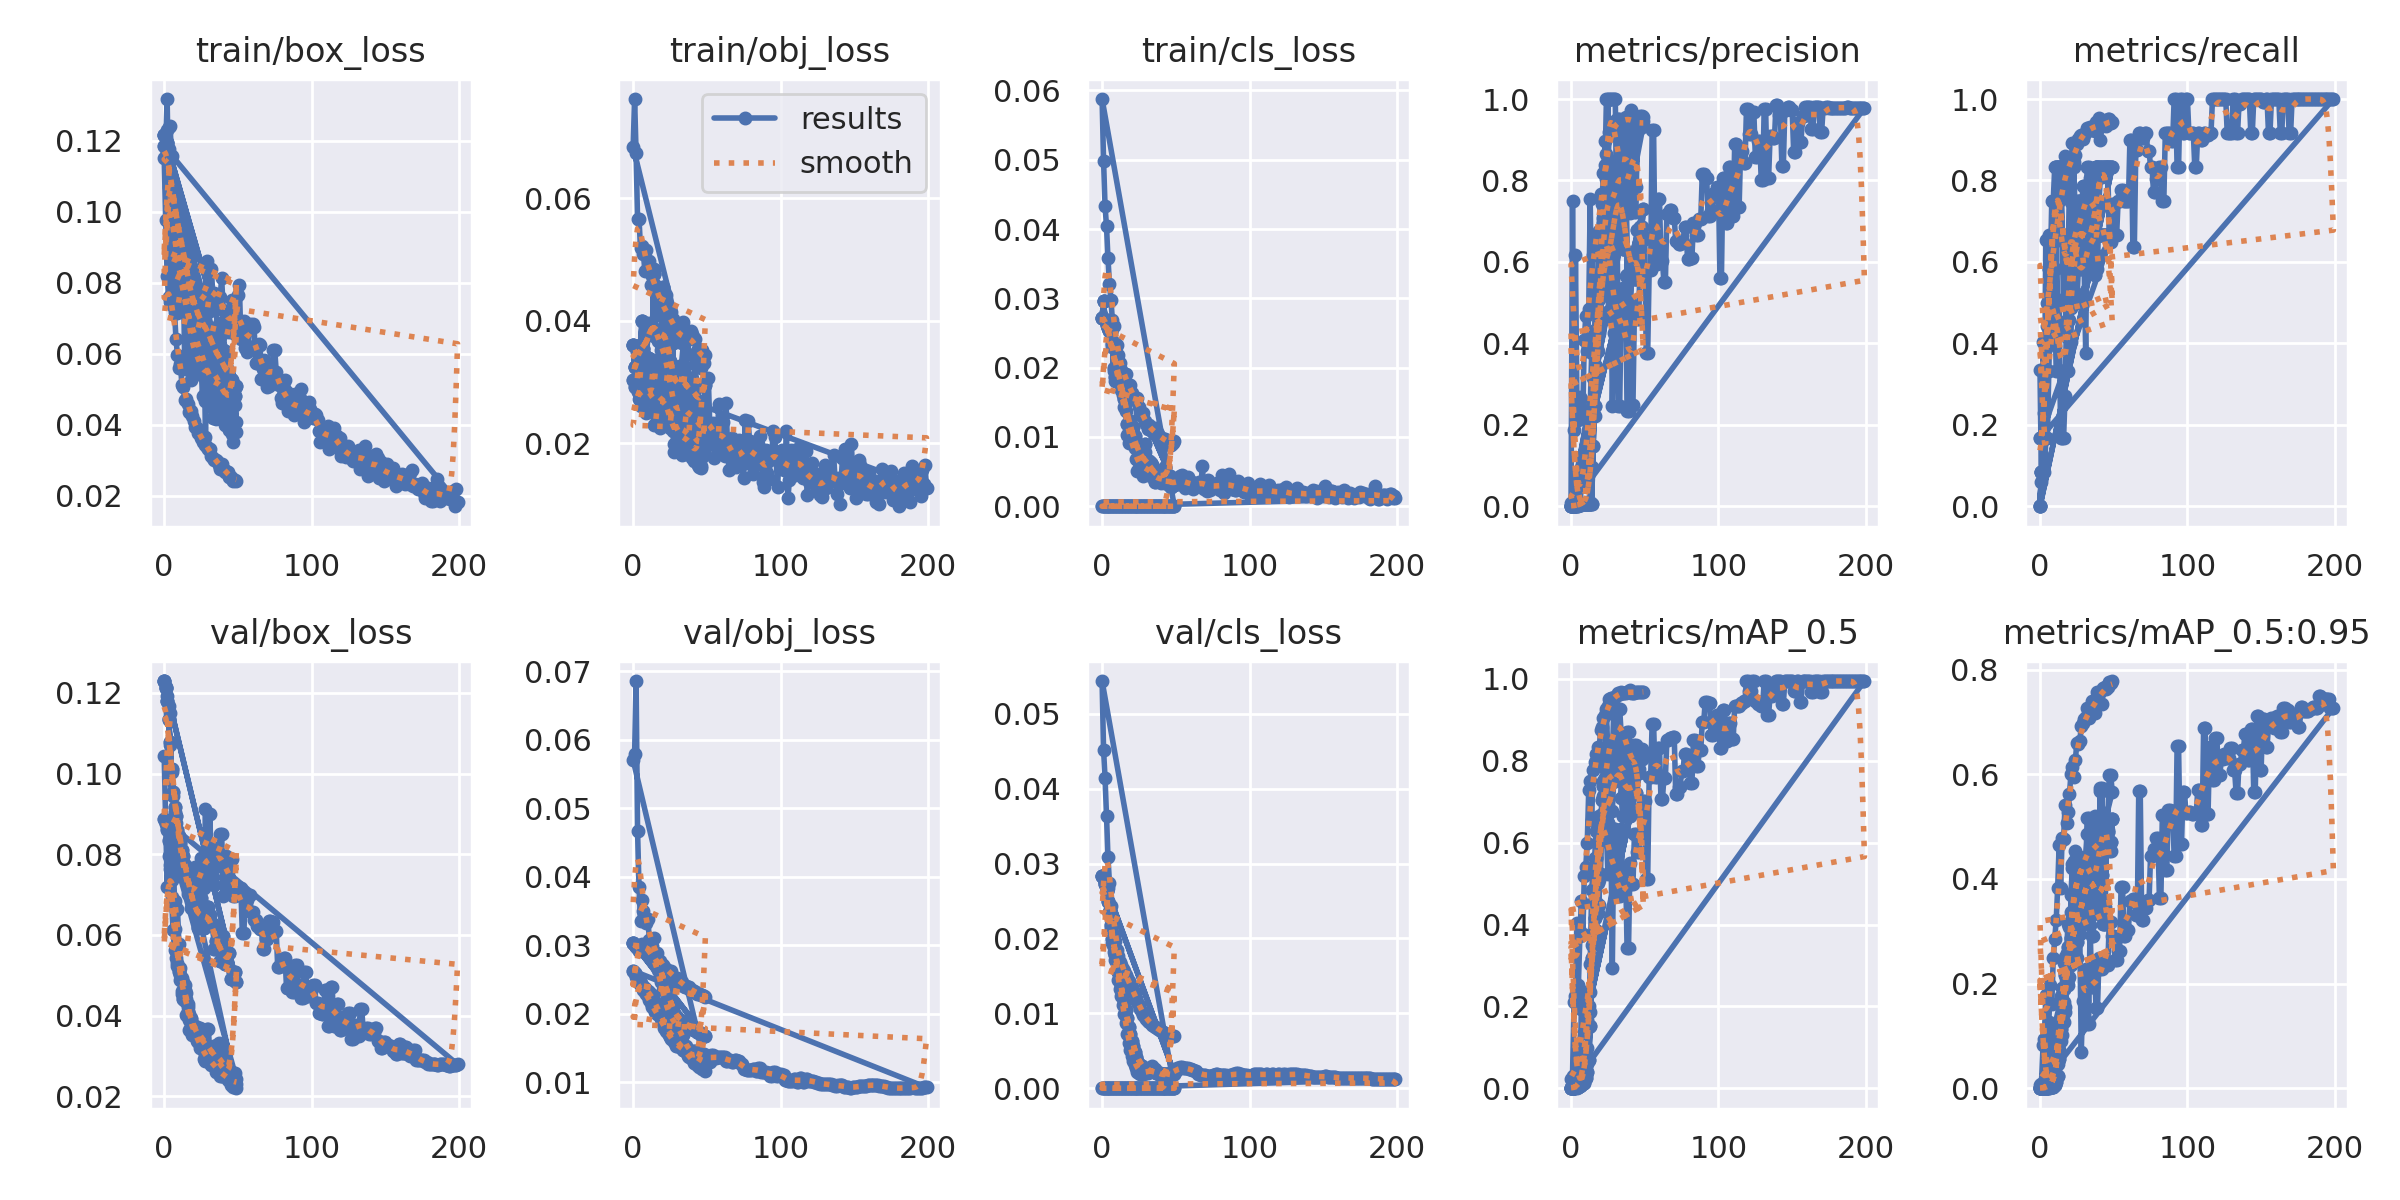

Source data for this figure (header and first rows):
epoch, train/box_loss, train/obj_loss, train/cls_loss, metrics/precision, metrics/recall, metrics/mAP_0.5, metrics/mAP_0.5:0.95, val/box_loss, val/obj_loss, val/cls_loss, x/lr0, x/lr1, x/lr2
0, 0.1217, 0.03601, 0.02723, 0, 0, 0, 0, 0.123, 0.0303, 0.02836, 0.0991, 0.0001, 0.0001
1, 0.1179, 0.0325, 0.02955, 0.0007375, 0.08333, 0.0004446, 0.0002668, 0.1213, 0.02998, 0.028, 0.09729, 0.0002941, 0.0002941
2, 0.1193, 0.0359, 0.0269, 0.0007452, 0.08333, 0.0004938, 0.0002963, 0.1181, 0.0298, 0.0273, 0.09548, 0.0004802, 0.0004802
3, 0.1163, 0.03417, 0.02618, 0.001688, 0.1667, 0.002084, 0.0006773, 0.1137, 0.02971, 0.02639, 0.09366, 0.0006584, 0.0006584
4, 0.1112, 0.03353, 0.02576, 0.002562, 0.3333, 0.00346, 0.0009025, 0.1078, 0.02972, 0.02504, 0.09183, 0.0008287, 0.0008287
5, 0.1057, 0.03496, 0.02538, 0.00341, 0.4167, 0.003196, 0.001224, 0.1011, 0.02998, 0.02352, 0.08999, 0.0009911, 0.0009911
6, 0.1076, 0.03994, 0.02532, 0.004643, 0.5833, 0.006168, 0.001395, 0.09548, 0.03008, 0.02178, 0.08815, 0.001146, 0.001146
7, 0.1023, 0.03544, 0.02341, 0.004727, 0.5833, 0.007079, 0.002015, 0.09175, 0.02985, 0.01997, 0.08629, 0.001292, 0.001292
8, 0.09656, 0.03389, 0.01998, 0.005032, 0.75, 0.01256, 0.002554, 0.08938, 0.02981, 0.01881, 0.08443, 0.001431, 0.001431
9, 0.09355, 0.03127, 0.01866, 0.005023, 0.75, 0.01347, 0.003159, 0.08612, 0.03001, 0.01785, 0.08256, 0.001561, 0.001561
10, 0.0949, 0.03953, 0.02064, 0.005012, 0.75, 0.0256, 0.005752, 0.08461, 0.02979, 0.01672, 0.08068, 0.001684, 0.001684
11, 0.09271, 0.03882, 0.01982, 0.005544, 0.8333, 0.03852, 0.01189, 0.08281, 0.02939, 0.01551, 0.0788, 0.001799, 0.001799
12, 0.09211, 0.03872, 0.01896, 0.005539, 0.8333, 0.06839, 0.02403, 0.08112, 0.02904, 0.01431, 0.07691, 0.001906, 0.001906
13, 0.08846, 0.0376, 0.01782, 0.00552, 0.8333, 0.1517, 0.05572, 0.07955, 0.02869, 0.01348, 0.07501, 0.002005, 0.002005
14, 0.09015, 0.04772, 0.01701, 0.005518, 0.8333, 0.3183, 0.1132, 0.07738, 0.02853, 0.01243, 0.0731, 0.002096, 0.002096
15, 0.08635, 0.03848, 0.01553, 0.1477, 0.6667, 0.4528, 0.1676, 0.07664, 0.02786, 0.01145, 0.07118, 0.002179, 0.002179
16, 0.08155, 0.03846, 0.01501, 0.2465, 0.6667, 0.5416, 0.1893, 0.07372, 0.02785, 0.01046, 0.06925, 0.002255, 0.002255
17, 0.07146, 0.03738, 0.01187, 0.3229, 0.5833, 0.5634, 0.2171, 0.07116, 0.02763, 0.009413, 0.06732, 0.002322, 0.002322
18, 0.07276, 0.0299, 0.01076, 0.4219, 0.4909, 0.5972, 0.2465, 0.06994, 0.02711, 0.008179, 0.06538, 0.002381, 0.002381
19, 0.07887, 0.03628, 0.01228, 0.5097, 0.5, 0.6068, 0.2705, 0.06868, 0.02643, 0.007281, 0.06343, 0.002433, 0.002433
20, 0.07684, 0.04545, 0.01079, 0.5186, 0.5, 0.6253, 0.2606, 0.0663, 0.02604, 0.006363, 0.06148, 0.002476, 0.002476
21, 0.07521, 0.03702, 0.01145, 0.5826, 0.5811, 0.7039, 0.288, 0.06599, 0.02505, 0.005616, 0.05951, 0.002512, 0.002512
22, 0.07029, 0.04109, 0.01007, 0.6675, 0.5658, 0.738, 0.3238, 0.0663, 0.02393, 0.00484, 0.05754, 0.00254, 0.00254
23, 0.0716, 0.03686, 0.008599, 0.6898, 0.7416, 0.758, 0.3199, 0.06184, 0.0234, 0.004196, 0.05556, 0.00256, 0.00256
24, 0.06579, 0.03674, 0.006748, 0.6028, 0.6684, 0.6894, 0.2824, 0.06429, 0.02199, 0.003677, 0.05357, 0.002572, 0.002572
25, 0.06795, 0.0334, 0.007368, 0.672, 0.5833, 0.6492, 0.2801, 0.06921, 0.02132, 0.003241, 0.05158, 0.002576, 0.002576
26, 0.07235, 0.03045, 0.00745, 0.4625, 0.75, 0.6229, 0.3184, 0.06181, 0.02106, 0.002993, 0.04957, 0.002572, 0.002572
27, 0.06717, 0.03633, 0.007168, 0.4625, 0.75, 0.6229, 0.3184, 0.06181, 0.02106, 0.002993, 0.04756, 0.00256, 0.00256
28, 0.06383, 0.02332, 0.005466, 0.8138, 0.6004, 0.7952, 0.3938, 0.06552, 0.02004, 0.002768, 0.04554, 0.00254, 0.00254
29, 0.07219, 0.02722, 0.008978, 0.7378, 0.6667, 0.7518, 0.3433, 0.06681, 0.01944, 0.002549, 0.04351, 0.002512, 0.002512
30, 0.0663, 0.02807, 0.005751, 0.7378, 0.6667, 0.7518, 0.3433, 0.06681, 0.01944, 0.002549, 0.04148, 0.002477, 0.002477
31, 0.06386, 0.02758, 0.005561, 0.703, 0.6667, 0.7842, 0.3757, 0.06505, 0.01905, 0.002431, 0.03943, 0.002433, 0.002433
32, 0.06486, 0.03255, 0.006465, 0.8171, 0.6667, 0.8333, 0.4369, 0.06281, 0.01888, 0.002309, 0.03738, 0.002382, 0.002382
33, 0.06088, 0.03183, 0.006301, 0.8171, 0.6667, 0.8333, 0.4369, 0.06281, 0.01888, 0.002309, 0.03532, 0.002322, 0.002322
34, 0.0636, 0.0368, 0.00593, 0.849, 0.6609, 0.7943, 0.4021, 0.0566, 0.01886, 0.002267, 0.03325, 0.002255, 0.002255
35, 0.05691, 0.02779, 0.004093, 0.6325, 0.6265, 0.6656, 0.3999, 0.05844, 0.01865, 0.002152, 0.03118, 0.00218, 0.00218
36, 0.0572, 0.02736, 0.003514, 0.6325, 0.6265, 0.6656, 0.3999, 0.05844, 0.01865, 0.002152, 0.0291, 0.002097, 0.002097
37, 0.05998, 0.02659, 0.004611, 0.8825, 0.5676, 0.8042, 0.3929, 0.06048, 0.01828, 0.002076, 0.02701, 0.002005, 0.002005
38, 0.06468, 0.03033, 0.004276, 0.5682, 0.8333, 0.7323, 0.3441, 0.05348, 0.01817, 0.001996, 0.02491, 0.001906, 0.001906
39, 0.05552, 0.0259, 0.004245, 0.5682, 0.8333, 0.7323, 0.3441, 0.05348, 0.01817, 0.001996, 0.0228, 0.0018, 0.0018
40, 0.0545, 0.0305, 0.004017, 0.4687, 0.8333, 0.6654, 0.3324, 0.05972, 0.01782, 0.001927, 0.02068, 0.001685, 0.001685
41, 0.06071, 0.02885, 0.004419, 0.5988, 0.8333, 0.7611, 0.4084, 0.05286, 0.01753, 0.001881, 0.01856, 0.001562, 0.001562
42, 0.05454, 0.03293, 0.004745, 0.5988, 0.8333, 0.7611, 0.4084, 0.05286, 0.01753, 0.001881, 0.01643, 0.001431, 0.001431
43, 0.05382, 0.02698, 0.005681, 0.5593, 0.8333, 0.7224, 0.3133, 0.05558, 0.01728, 0.001881, 0.01429, 0.001293, 0.001293
44, 0.05024, 0.02374, 0.003825, 0.5593, 0.8333, 0.7224, 0.3133, 0.05558, 0.01728, 0.001881, 0.01215, 0.001146, 0.001146
45, 0.05298, 0.02663, 0.004071, 0.6779, 0.8333, 0.7706, 0.4896, 0.04918, 0.0171, 0.001874, 0.009992, 0.0009919, 0.0009919
46, 0.05272, 0.02552, 0.004413, 0.6779, 0.8333, 0.7706, 0.4896, 0.04918, 0.0171, 0.001874, 0.00783, 0.0008296, 0.0008296
47, 0.04745, 0.02508, 0.002847, 0.6855, 0.8333, 0.8033, 0.4701, 0.05079, 0.01676, 0.001881, 0.005659, 0.0006593, 0.0006593
48, 0.04805, 0.02569, 0.003369, 0.6855, 0.8333, 0.8033, 0.4701, 0.05079, 0.01676, 0.001881, 0.003481, 0.0004811, 0.0004811
49, 0.05081, 0.02954, 0.00309, 0.7288, 0.8333, 0.8114, 0.5142, 0.04833, 0.01666, 0.001934, 0.001295, 0.000295, 0.000295
0, 0.1217, 0.03601, 0.02723, 0, 0, 0, 0, 0.123, 0.0303, 0.02836, 0.0991, 0.0001, 0.0001
1, 0.1179, 0.0325, 0.02955, 0.0007375, 0.08333, 0.0004446, 0.0002668, 0.1213, 0.02998, 0.028, 0.09729, 0.0002941, 0.0002941
2, 0.1193, 0.0359, 0.0269, 0.0007452, 0.08333, 0.0004938, 0.0002963, 0.1181, 0.0298, 0.0273, 0.09548, 0.0004802, 0.0004802
3, 0.1163, 0.03417, 0.02618, 0.001688, 0.1667, 0.002084, 0.0006773, 0.1137, 0.02971, 0.02639, 0.09366, 0.0006584, 0.0006584
4, 0.1112, 0.03353, 0.02576, 0.002562, 0.3333, 0.00346, 0.0009025, 0.1078, 0.02972, 0.02504, 0.09183, 0.0008287, 0.0008287
5, 0.1057, 0.03496, 0.02538, 0.00341, 0.4167, 0.003196, 0.001224, 0.1011, 0.02998, 0.02352, 0.08999, 0.0009911, 0.0009911
6, 0.1076, 0.03994, 0.02532, 0.004643, 0.5833, 0.006168, 0.001395, 0.09548, 0.03008, 0.02178, 0.08815, 0.001146, 0.001146
7, 0.1023, 0.03544, 0.02341, 0.004727, 0.5833, 0.007079, 0.002015, 0.09175, 0.02985, 0.01997, 0.08629, 0.001292, 0.001292
8, 0.09656, 0.03389, 0.01998, 0.005354, 0.6667, 0.01196, 0.002674, 0.08938, 0.02981, 0.01881, 0.08443, 0.001431, 0.001431
9, 0.09355, 0.03127, 0.01866, 0.005023, 0.75, 0.01347, 0.003159, 0.08612, 0.03001, 0.01785, 0.08256, 0.001561, 0.001561
... 395 more rows
